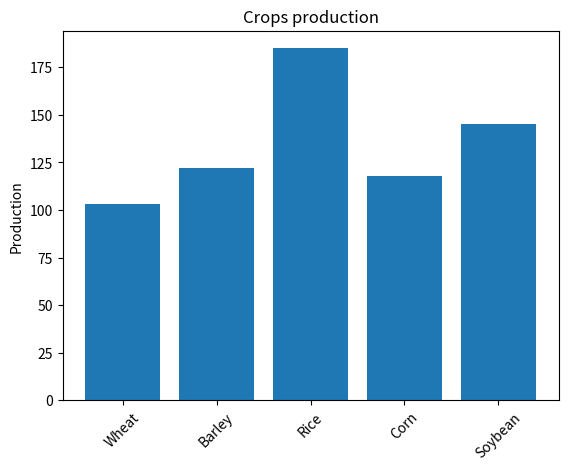

Source code (Python):
import matplotlib.pyplot as plt
import numpy as np
Crop = ("Wheat", "Barley", "Rice", "Corn", "Soybean")
Production = [103, 122, 185, 118, 145]
fig, ax = plt.subplots()
ax.set_title('Crops production')
ax.set_ylabel('Production')
y_pos = np.arange(len(Crop))
plt.xticks(y_pos, Crop, rotation=45)
plt.bar(y_pos, Production)
plt.show()
